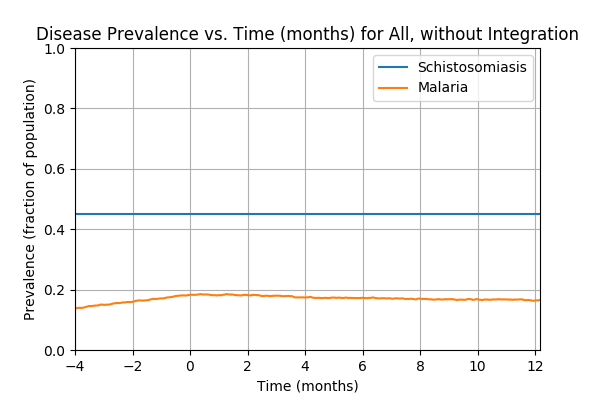

The file beside this chart, header and first rows:
Prevalence of schistosomiasis by age gro…, , , , , , , Prevalence of malaria by age group vs. t…, , , , , , , Prevalence of coinfection by age group v…
Time (d), 0-4 y/o, 5-15 y/o, 16+ y/o, All, , , Time (d), 0-4 y/o, 5-15 y/o, 16+ y/o, All, , , Time (d), 0-4 y/o, 5-15 y/o, 16+ y/o, All
0, 0.4477, 0.4476, 0.4522, 0.45, , , 0, 0.002751, 0.001658, 0.00242, 0.00225, , , 0, 0.002063, 0.0008288, 0.001694, 0.0015
1, 0.4477, 0.4476, 0.4522, 0.45, , , 1, 0.004127, 0.004973, 0.004839, 0.00475, , , 1, 0.003439, 0.003315, 0.002662, 0.003
2, 0.4477, 0.4476, 0.4522, 0.45, , , 2, 0.00619, 0.006216, 0.007259, 0.00675, , , 2, 0.004814, 0.00373, 0.004113, 0.004125
3, 0.4477, 0.4476, 0.4522, 0.45, , , 3, 0.009629, 0.007045, 0.008952, 0.0085, , , 3, 0.006878, 0.004559, 0.004839, 0.005125
4, 0.4477, 0.4476, 0.4522, 0.45, , , 4, 0.009629, 0.008703, 0.009678, 0.009375, , , 4, 0.006878, 0.004973, 0.005081, 0.005375
5, 0.4477, 0.4476, 0.4522, 0.45, , , 5, 0.007565, 0.01036, 0.009678, 0.0095, , , 5, 0.005502, 0.006631, 0.005081, 0.005625
6, 0.4477, 0.4476, 0.4522, 0.45, , , 6, 0.009629, 0.009117, 0.009678, 0.0095, , , 6, 0.005502, 0.005802, 0.005565, 0.005625
7, 0.4477, 0.4476, 0.4522, 0.45, , , 7, 0.011, 0.01036, 0.01113, 0.01087, , , 7, 0.007565, 0.007045, 0.007259, 0.00725
8, 0.4477, 0.4476, 0.4522, 0.45, , , 8, 0.011, 0.0116, 0.0121, 0.01175, , , 8, 0.008253, 0.00746, 0.008468, 0.008125
9, 0.4477, 0.4476, 0.4522, 0.45, , , 9, 0.01307, 0.01409, 0.01428, 0.014, , , 9, 0.009629, 0.008288, 0.009436, 0.009125
10, 0.4477, 0.4476, 0.4522, 0.45, , , 10, 0.01444, 0.01409, 0.01524, 0.01475, , , 10, 0.009629, 0.008703, 0.00992, 0.0095
11, 0.4477, 0.4476, 0.4522, 0.45, , , 11, 0.01444, 0.01533, 0.01549, 0.01525, , , 11, 0.011, 0.008703, 0.01016, 0.009875
12, 0.4477, 0.4476, 0.4522, 0.45, , , 12, 0.01376, 0.01658, 0.01476, 0.01512, , , 12, 0.009629, 0.008703, 0.009436, 0.00925
13, 0.4477, 0.4476, 0.4522, 0.45, , , 13, 0.01582, 0.01699, 0.01476, 0.01562, , , 13, 0.011, 0.009117, 0.009678, 0.00975
14, 0.4477, 0.4476, 0.4522, 0.45, , , 14, 0.01444, 0.01658, 0.01331, 0.0145, , , 14, 0.01032, 0.009117, 0.009436, 0.0095
15, 0.4477, 0.4476, 0.4522, 0.45, , , 15, 0.01651, 0.01741, 0.01307, 0.015, , , 15, 0.01238, 0.008703, 0.008952, 0.0095
16, 0.4477, 0.4476, 0.4522, 0.45, , , 16, 0.01788, 0.01782, 0.01428, 0.016, , , 16, 0.01376, 0.009532, 0.00992, 0.0105
17, 0.4477, 0.4476, 0.4522, 0.45, , , 17, 0.01719, 0.01865, 0.01597, 0.017, , , 17, 0.01307, 0.009532, 0.01137, 0.01112
18, 0.4477, 0.4476, 0.4522, 0.45, , , 18, 0.01788, 0.02072, 0.01839, 0.019, , , 18, 0.01444, 0.01077, 0.01307, 0.01262
19, 0.4477, 0.4476, 0.4522, 0.45, , , 19, 0.01788, 0.02196, 0.01839, 0.01937, , , 19, 0.01444, 0.01202, 0.01307, 0.013
20, 0.4477, 0.4476, 0.4522, 0.45, , , 20, 0.01582, 0.02238, 0.01815, 0.019, , , 20, 0.01307, 0.01243, 0.01331, 0.013
21, 0.4477, 0.4476, 0.4522, 0.45, , , 21, 0.01651, 0.02362, 0.01815, 0.0195, , , 21, 0.01307, 0.01285, 0.01282, 0.01287
22, 0.4477, 0.4476, 0.4522, 0.45, , , 22, 0.01857, 0.02528, 0.01839, 0.0205, , , 22, 0.01513, 0.0145, 0.01331, 0.014
23, 0.4477, 0.4476, 0.4522, 0.45, , , 23, 0.02063, 0.02404, 0.01839, 0.0205, , , 23, 0.01582, 0.01368, 0.01234, 0.01337
24, 0.4477, 0.4476, 0.4522, 0.45, , , 24, 0.0227, 0.02528, 0.01887, 0.0215, , , 24, 0.01719, 0.01409, 0.01258, 0.01387
25, 0.4477, 0.4476, 0.4522, 0.45, , , 25, 0.02201, 0.02694, 0.02178, 0.02338, , , 25, 0.01719, 0.01492, 0.01403, 0.01487
26, 0.4477, 0.4476, 0.4522, 0.45, , , 26, 0.02613, 0.02611, 0.02226, 0.02413, , , 26, 0.01994, 0.0145, 0.01476, 0.01562
27, 0.4477, 0.4476, 0.4522, 0.45, , , 27, 0.02613, 0.02487, 0.02371, 0.0245, , , 27, 0.01994, 0.01409, 0.01524, 0.01575
28, 0.4477, 0.4476, 0.4522, 0.45, , , 28, 0.02545, 0.02528, 0.02492, 0.02513, , , 28, 0.01994, 0.0145, 0.01669, 0.01662
29, 0.4477, 0.4476, 0.4522, 0.45, , , 29, 0.02545, 0.02694, 0.02613, 0.02625, , , 29, 0.02063, 0.0145, 0.0179, 0.01738
30, 0.4477, 0.4476, 0.4522, 0.45, , , 30, 0.02613, 0.02777, 0.02541, 0.02625, , , 30, 0.02132, 0.0145, 0.01742, 0.01725
31, 0.4477, 0.4476, 0.4522, 0.45, , , 31, 0.02545, 0.02942, 0.02686, 0.02738, , , 31, 0.01926, 0.01533, 0.01839, 0.01762
32, 0.4477, 0.4476, 0.4522, 0.45, , , 32, 0.02682, 0.02901, 0.02662, 0.02738, , , 32, 0.01994, 0.01492, 0.01887, 0.01787
33, 0.4477, 0.4476, 0.4522, 0.45, , , 33, 0.02682, 0.03025, 0.02855, 0.02875, , , 33, 0.01926, 0.01575, 0.01911, 0.01812
34, 0.4477, 0.4476, 0.4522, 0.45, , , 34, 0.02613, 0.02984, 0.03, 0.02925, , , 34, 0.01857, 0.01616, 0.01936, 0.01825
35, 0.4477, 0.4476, 0.4522, 0.45, , , 35, 0.03095, 0.02818, 0.03, 0.02963, , , 35, 0.0227, 0.01575, 0.01911, 0.01875
36, 0.4477, 0.4476, 0.4522, 0.45, , , 36, 0.03095, 0.02901, 0.03145, 0.03063, , , 36, 0.0227, 0.01575, 0.02032, 0.01937
37, 0.4477, 0.4476, 0.4522, 0.45, , , 37, 0.03095, 0.02942, 0.03315, 0.03163, , , 37, 0.02201, 0.01616, 0.02153, 0.02
38, 0.4477, 0.4476, 0.4522, 0.45, , , 38, 0.03232, 0.02942, 0.03194, 0.03125, , , 38, 0.02407, 0.01616, 0.02129, 0.02025
39, 0.4477, 0.4476, 0.4522, 0.45, , , 39, 0.03508, 0.02942, 0.03145, 0.0315, , , 39, 0.02545, 0.01533, 0.02153, 0.02038
40, 0.4477, 0.4476, 0.4522, 0.45, , , 40, 0.03301, 0.02984, 0.03218, 0.03163, , , 40, 0.0227, 0.01533, 0.02178, 0.02
41, 0.4477, 0.4476, 0.4522, 0.45, , , 41, 0.03439, 0.02984, 0.03339, 0.0325, , , 41, 0.02407, 0.01616, 0.02226, 0.02075
42, 0.4477, 0.4476, 0.4522, 0.45, , , 42, 0.03576, 0.03067, 0.03315, 0.03288, , , 42, 0.02476, 0.01533, 0.02153, 0.02025
43, 0.4477, 0.4476, 0.4522, 0.45, , , 43, 0.03439, 0.03232, 0.03412, 0.03363, , , 43, 0.02338, 0.01658, 0.02202, 0.02063
44, 0.4477, 0.4476, 0.4522, 0.45, , , 44, 0.03301, 0.03398, 0.03581, 0.03475, , , 44, 0.0227, 0.01782, 0.02299, 0.02138
45, 0.4477, 0.4476, 0.4522, 0.45, , , 45, 0.03439, 0.03523, 0.03847, 0.03675, , , 45, 0.02407, 0.01865, 0.0242, 0.0225
46, 0.4477, 0.4476, 0.4522, 0.45, , , 46, 0.03508, 0.03481, 0.03799, 0.0365, , , 46, 0.02338, 0.01782, 0.02395, 0.022
47, 0.4477, 0.4476, 0.4522, 0.45, , , 47, 0.03508, 0.03523, 0.03799, 0.03663, , , 47, 0.02476, 0.01823, 0.02444, 0.02263
48, 0.4477, 0.4476, 0.4522, 0.45, , , 48, 0.03508, 0.03564, 0.03847, 0.037, , , 48, 0.02476, 0.01699, 0.02492, 0.0225
49, 0.4477, 0.4476, 0.4522, 0.45, , , 49, 0.03576, 0.03564, 0.03871, 0.03725, , , 49, 0.02545, 0.01741, 0.02516, 0.02288
50, 0.4477, 0.4476, 0.4522, 0.45, , , 50, 0.03645, 0.03854, 0.03726, 0.0375, , , 50, 0.02613, 0.01865, 0.02516, 0.02338
51, 0.4477, 0.4476, 0.4522, 0.45, , , 51, 0.03714, 0.03978, 0.03871, 0.03875, , , 51, 0.0282, 0.01948, 0.02662, 0.02475
52, 0.4477, 0.4476, 0.4522, 0.45, , , 52, 0.03783, 0.03937, 0.04016, 0.0395, , , 52, 0.0282, 0.01989, 0.0271, 0.02513
53, 0.4477, 0.4476, 0.4522, 0.45, , , 53, 0.03851, 0.03854, 0.04113, 0.03988, , , 53, 0.02889, 0.02072, 0.02782, 0.02588
54, 0.4477, 0.4476, 0.4522, 0.45, , , 54, 0.03851, 0.03854, 0.04186, 0.04025, , , 54, 0.02751, 0.02072, 0.02782, 0.02563
55, 0.4477, 0.4476, 0.4522, 0.45, , , 55, 0.03851, 0.03896, 0.0421, 0.0405, , , 55, 0.02751, 0.02072, 0.02782, 0.02563
56, 0.4477, 0.4476, 0.4522, 0.45, , , 56, 0.03783, 0.03937, 0.04234, 0.04063, , , 56, 0.02682, 0.02114, 0.02831, 0.02588
57, 0.4477, 0.4476, 0.4522, 0.45, , , 57, 0.03645, 0.04269, 0.04404, 0.04225, , , 57, 0.02545, 0.02279, 0.03024, 0.02713
58, 0.4477, 0.4476, 0.4522, 0.45, , , 58, 0.03851, 0.04642, 0.04525, 0.04438, , , 58, 0.02751, 0.02528, 0.03121, 0.02875
... 671 more rows
